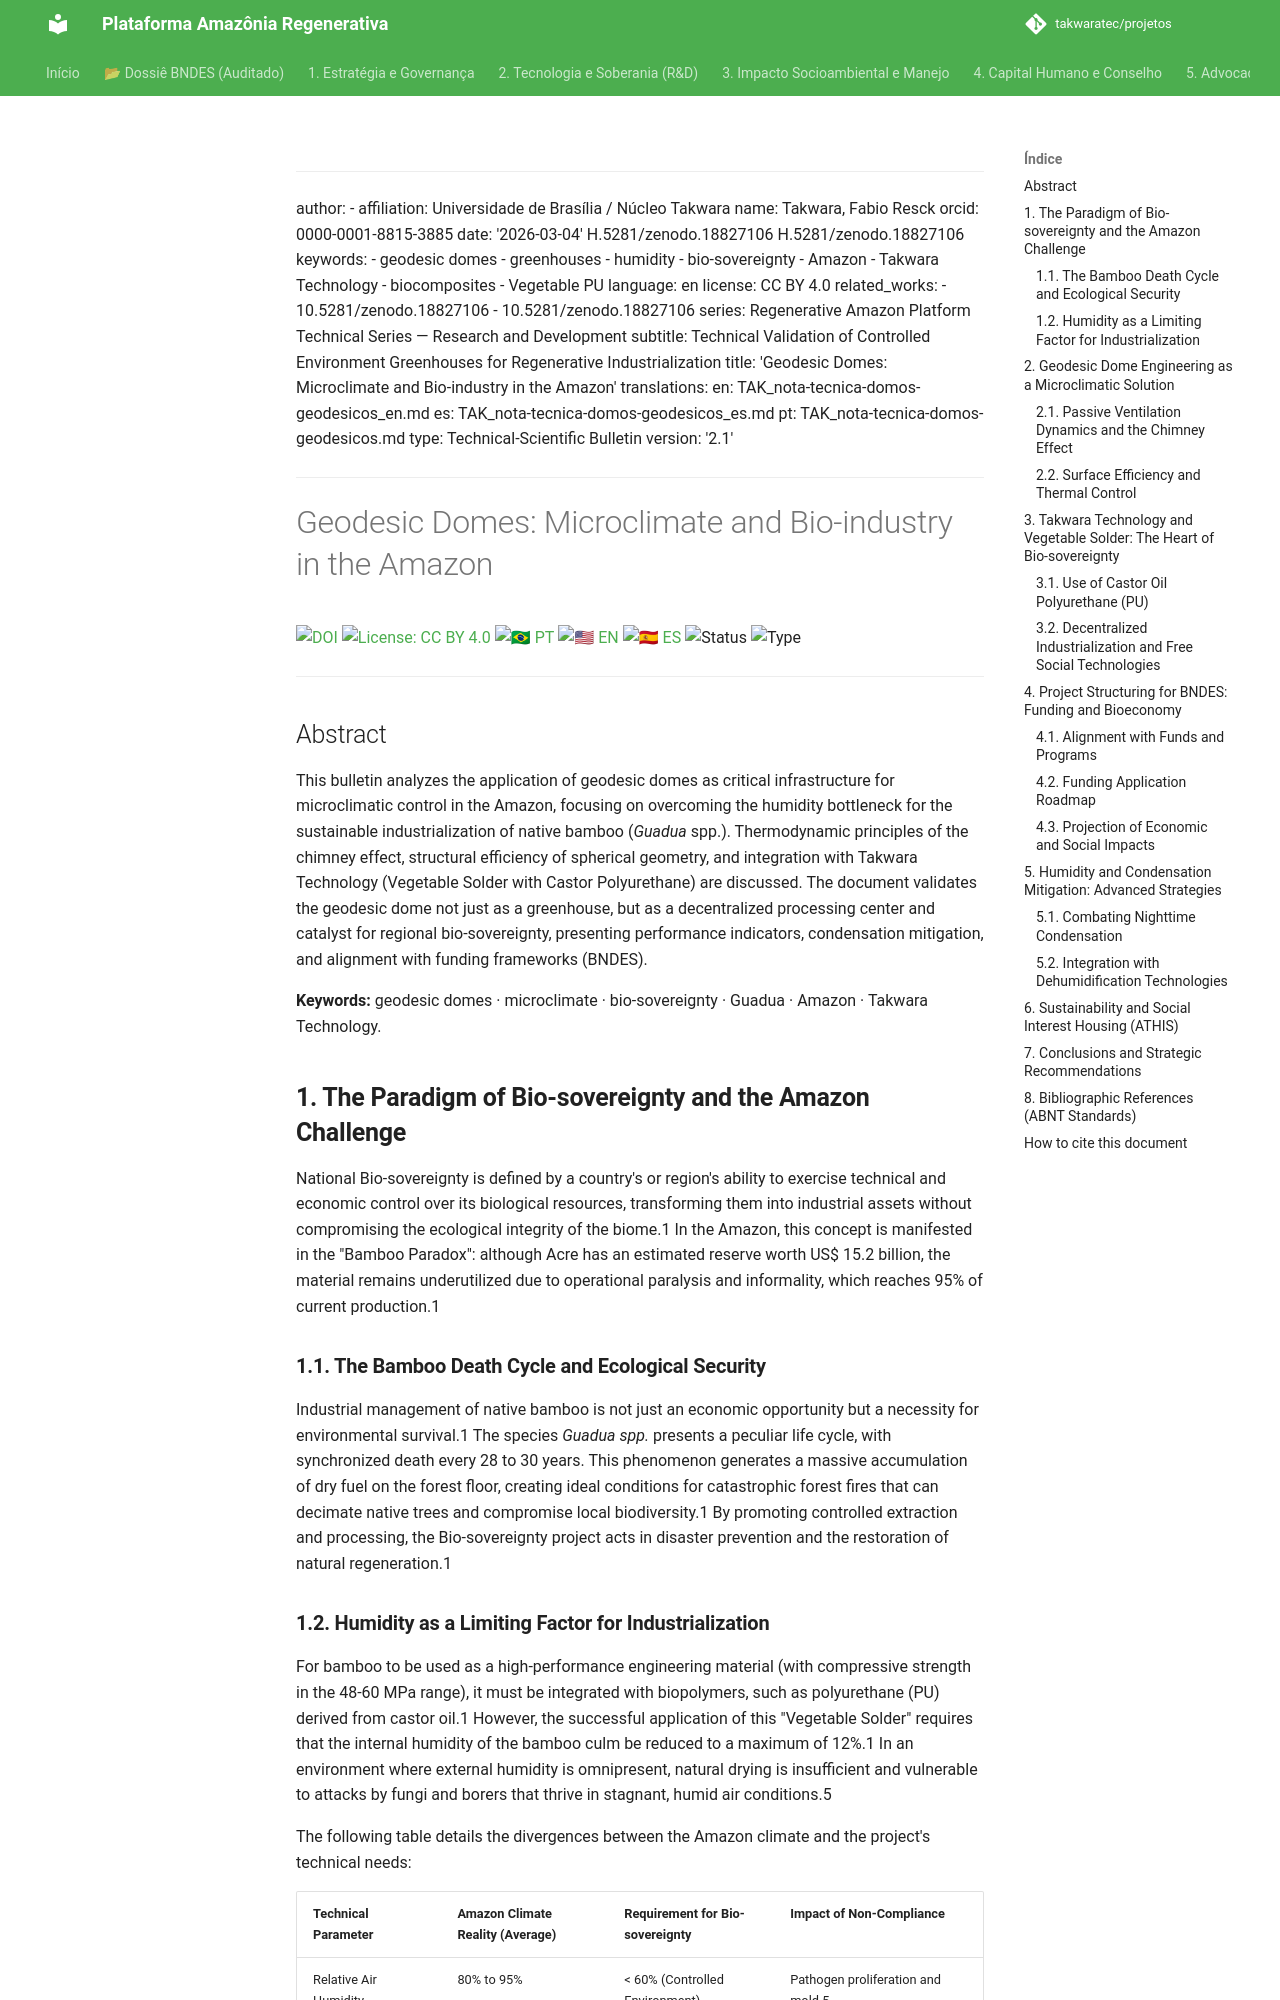

repository: takwaratec/projetos · page: 02_PESQUISA_DESENVOLVIMENTO/TAK_nota-tecnica-domos-geodesicos_en/index.html · generator: mkdocs

---
author:
- affiliation: Universidade de Brasília / Núcleo Takwara
  name: Takwara, Fabio Resck
  orcid: 0000-0001-8815-3885
date: '2026-03-04'
doi: 10.5281/zenodo.18827106
doi: 10.5281/zenodo.18827106
keywords:
- geodesic domes
- greenhouses
- humidity
- bio-sovereignty
- Amazon
- Takwara Technology
- biocomposites
- Vegetable PU
language: en
license: CC BY 4.0
related_works:
- 10.5281/zenodo.18827106
- 10.5281/zenodo.18827106
series: Regenerative Amazon Platform Technical Series — Research and Development
subtitle: Technical Validation of Controlled Environment Greenhouses for Regenerative Industrialization
title: 'Geodesic Domes: Microclimate and Bio-industry in the Amazon'
translations:
  en: TAK_nota-tecnica-domos-geodesicos_en.md
  es: TAK_nota-tecnica-domos-geodesicos_es.md
  pt: TAK_nota-tecnica-domos-geodesicos.md
type: Technical-Scientific Bulletin
version: '2.2.2'
---
# Geodesic Domes: Microclimate and Bio-industry in the Amazon

[![DOI](https://img.shields.io/badge/DOI-10.5281/zenodo.18827106-blue.svg)](https://doi.org/10.5281/zenodo.18827106)
[![License: CC BY 4.0](https://img.shields.io/badge/License-CC%20BY%204.0-lightgrey.svg)](https://creativecommons.org/licenses/by/4.0/)
[![🇧🇷 PT](https://img.shields.io/badge/🇧🇷-Portuguese-green)](./TAK_nota-tecnica-domos-geodesicos.md) [![🇺🇸 EN](https://img.shields.io/badge/🇺🇸-English-blue)](./TAK_nota-tecnica-domos-geodesicos_en.md) [![🇪🇸 ES](https://img.shields.io/badge/🇪🇸-Spanish-orange)](./TAK_nota-tecnica-domos-geodesicos_es.md)
![Status](https://img.shields.io/badge/status-V2.2.2%20(Advocacy%205.1)-blue)
![Type](https://img.shields.io/badge/type-Technical--Scientific%20Bulletin-teal)

---

## Abstract

This bulletin analyzes the application of geodesic domes as critical infrastructure for microclimatic control in the Amazon, focusing on overcoming the humidity bottleneck for the sustainable industrialization of native bamboo (*Guadua* spp.). Thermodynamic principles of the chimney effect, structural efficiency of spherical geometry, and integration with Takwara Technology (Vegetable Solder with Castor Polyurethane) are discussed. The document validates the geodesic dome not just as a greenhouse, but as a decentralized processing center and catalyst for regional bio-sovereignty, presenting performance indicators, condensation mitigation, and alignment with funding frameworks (BNDES).

**Keywords:** geodesic domes · microclimate · bio-sovereignty · Guadua · Amazon · Takwara Technology.


## **1. The Paradigm of Bio-sovereignty and the Amazon Challenge**

National Bio-sovereignty is defined by a country's or region's ability to exercise technical and economic control over its biological resources, transforming them into industrial assets without compromising the ecological integrity of the biome.1 In the Amazon, this concept is manifested in the "Bamboo Paradox": although Acre has an estimated reserve worth US$ 15.2 billion, the material remains underutilized due to operational paralysis and informality, which reaches 95% of current production.1

### **1.1. The Bamboo Death Cycle and Ecological Security**

Industrial management of native bamboo is not just an economic opportunity but a necessity for environmental survival.1 The species *Guadua spp.* presents a peculiar life cycle, with synchronized death every 28 to 30 years. This phenomenon generates a massive accumulation of dry fuel on the forest floor, creating ideal conditions for catastrophic forest fires that can decimate native trees and compromise local biodiversity.1 By promoting controlled extraction and processing, the Bio-sovereignty project acts in disaster prevention and the restoration of natural regeneration.1
